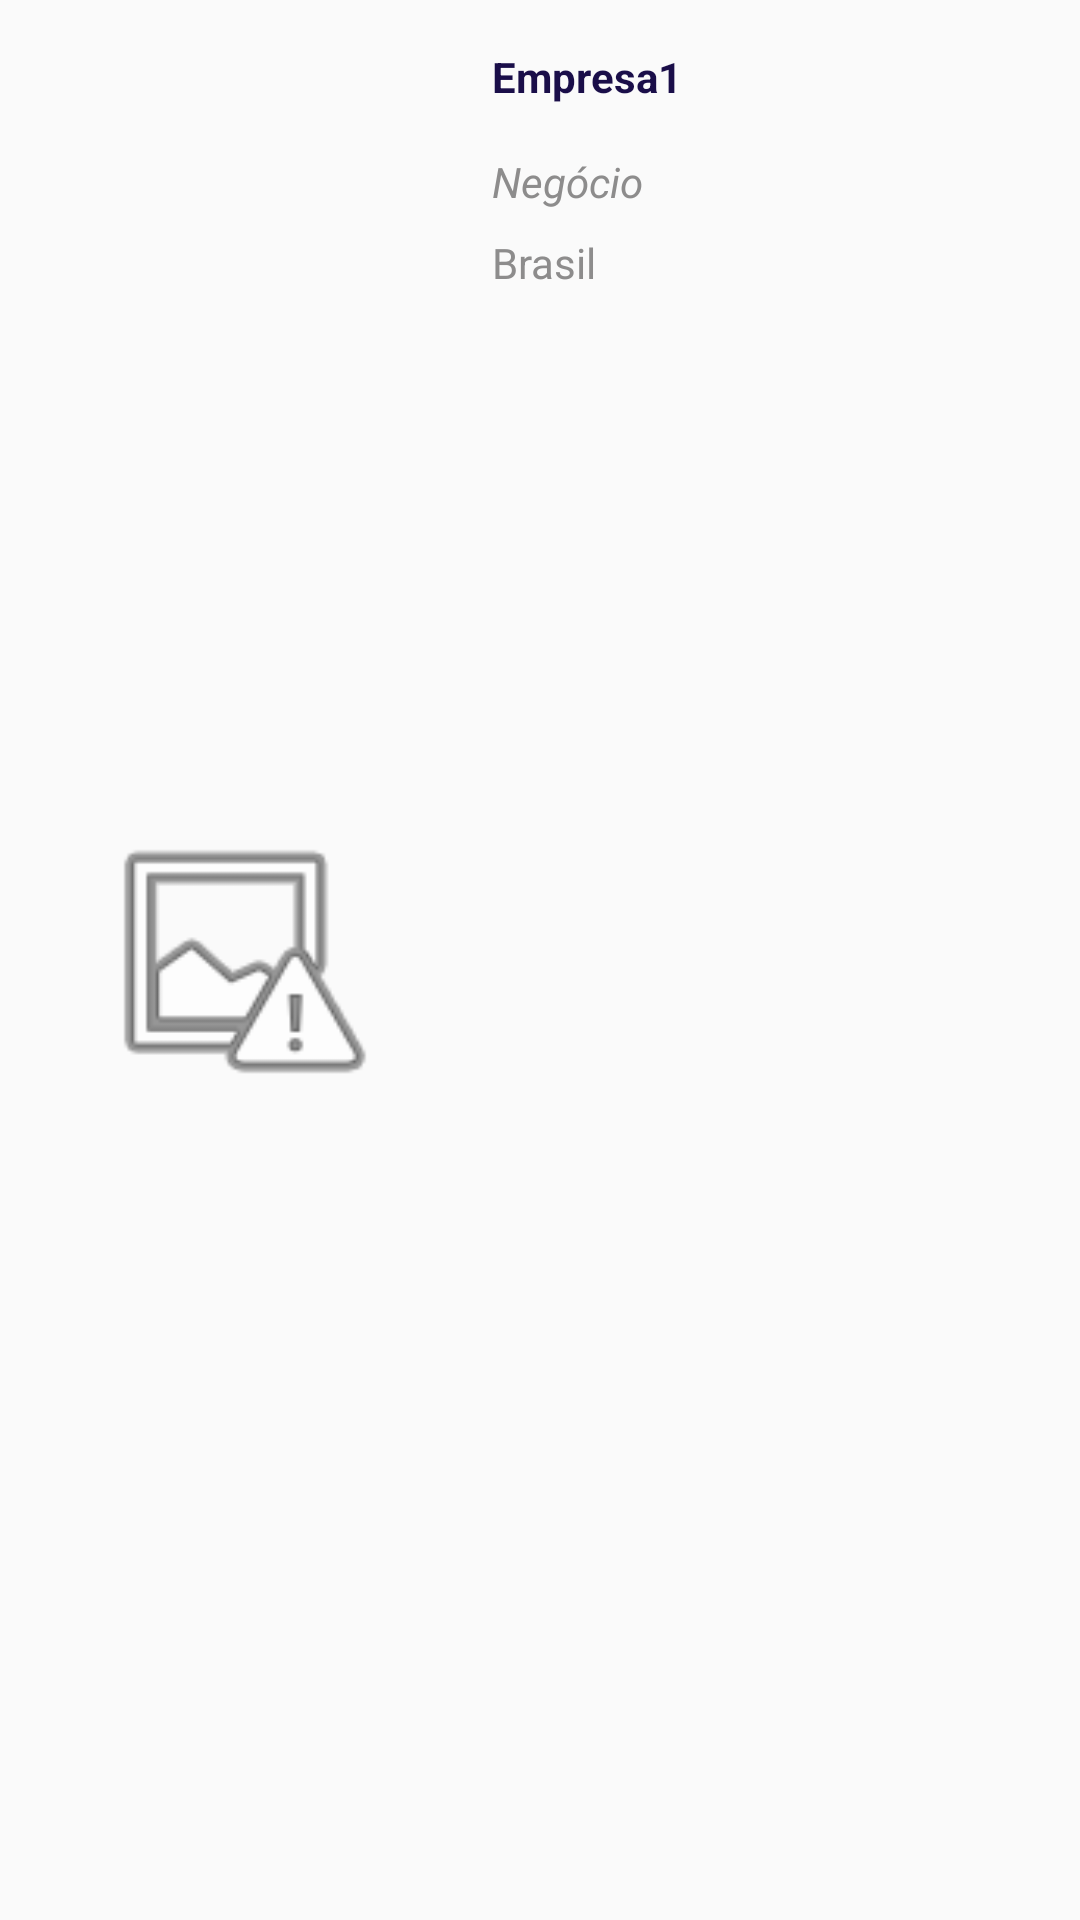

Reconstruct the res/layout file that produces this screen, plus the resources it refers to.
<!-- AndroidManifest.xml: application theme AppTheme -->
<!-- res/layout/layout_listitem.xml -->
<?xml version="1.0" encoding="utf-8"?>
<android.support.constraint.ConstraintLayout xmlns:android="http://schemas.android.com/apk/res/android"
    xmlns:app="http://schemas.android.com/apk/res-auto"
    xmlns:tools="http://schemas.android.com/tools"
    android:layout_width="match_parent"
    android:layout_height="wrap_content"
    android:background="?android:attr/selectableItemBackground">

    <ImageView
        android:id="@+id/listItem_empresa_imageView"
        android:layout_width="140dp"
        android:layout_height="100dp"
        android:layout_marginBottom="8dp"
        android:layout_marginStart="8dp"
        android:layout_marginTop="8dp"
        app:layout_constraintBottom_toBottomOf="parent"
        app:layout_constraintStart_toStartOf="parent"
        app:layout_constraintTop_toTopOf="parent"
        app:srcCompat="@android:drawable/ic_menu_report_image"
        tools:ignore="MissingConstraints" />

    <TextView
        android:id="@+id/listItem_nomeEmpresa_textView"
        android:layout_width="wrap_content"
        android:layout_height="wrap_content"
        android:layout_marginStart="16dp"
        android:layout_marginTop="16dp"
        android:text="Empresa1"
        android:textColor="#1a0e49"
        android:textStyle="bold"
        app:layout_constraintStart_toEndOf="@+id/listItem_empresa_imageView"
        app:layout_constraintTop_toTopOf="parent" />

    <TextView
        android:id="@+id/listItem_negocio_textView"
        android:layout_width="wrap_content"
        android:layout_height="wrap_content"
        android:layout_marginTop="16dp"
        android:text="Negócio"
        android:textColor="#8d8c8c"
        android:textStyle="italic"
        app:layout_constraintStart_toStartOf="@+id/listItem_nomeEmpresa_textView"
        app:layout_constraintTop_toBottomOf="@+id/listItem_nomeEmpresa_textView" />

    <TextView
        android:id="@+id/listItem_localidade_textView"
        android:layout_width="wrap_content"
        android:layout_height="wrap_content"
        android:layout_marginTop="8dp"
        android:text="Brasil"
        android:textColor="#8d8c8c"
        app:layout_constraintStart_toStartOf="@+id/listItem_nomeEmpresa_textView"
        app:layout_constraintTop_toBottomOf="@+id/listItem_negocio_textView" />

</android.support.constraint.ConstraintLayout>
<!-- resources referenced by this layout -->
<resources>
  <style name="AppTheme" parent="Theme.AppCompat.Light.NoActionBar">
          
          <item name="colorPrimary">@color/colorPrimary</item>
          <item name="colorPrimaryDark">@color/colorPrimaryDark</item>
          <item name="colorAccent">@color/colorAccent</item>
          <item name="android:windowTranslucentStatus">true</item>
      </style>
  <!-- not gathered from this repository: default colours our renderer supplied (Android Studio template values) -->
  <color name="colorPrimary">#FF6200EE</color>
  <color name="colorPrimaryDark">#FF3700B3</color>
  <color name="colorAccent">#FF03DAC5</color>
</resources>
